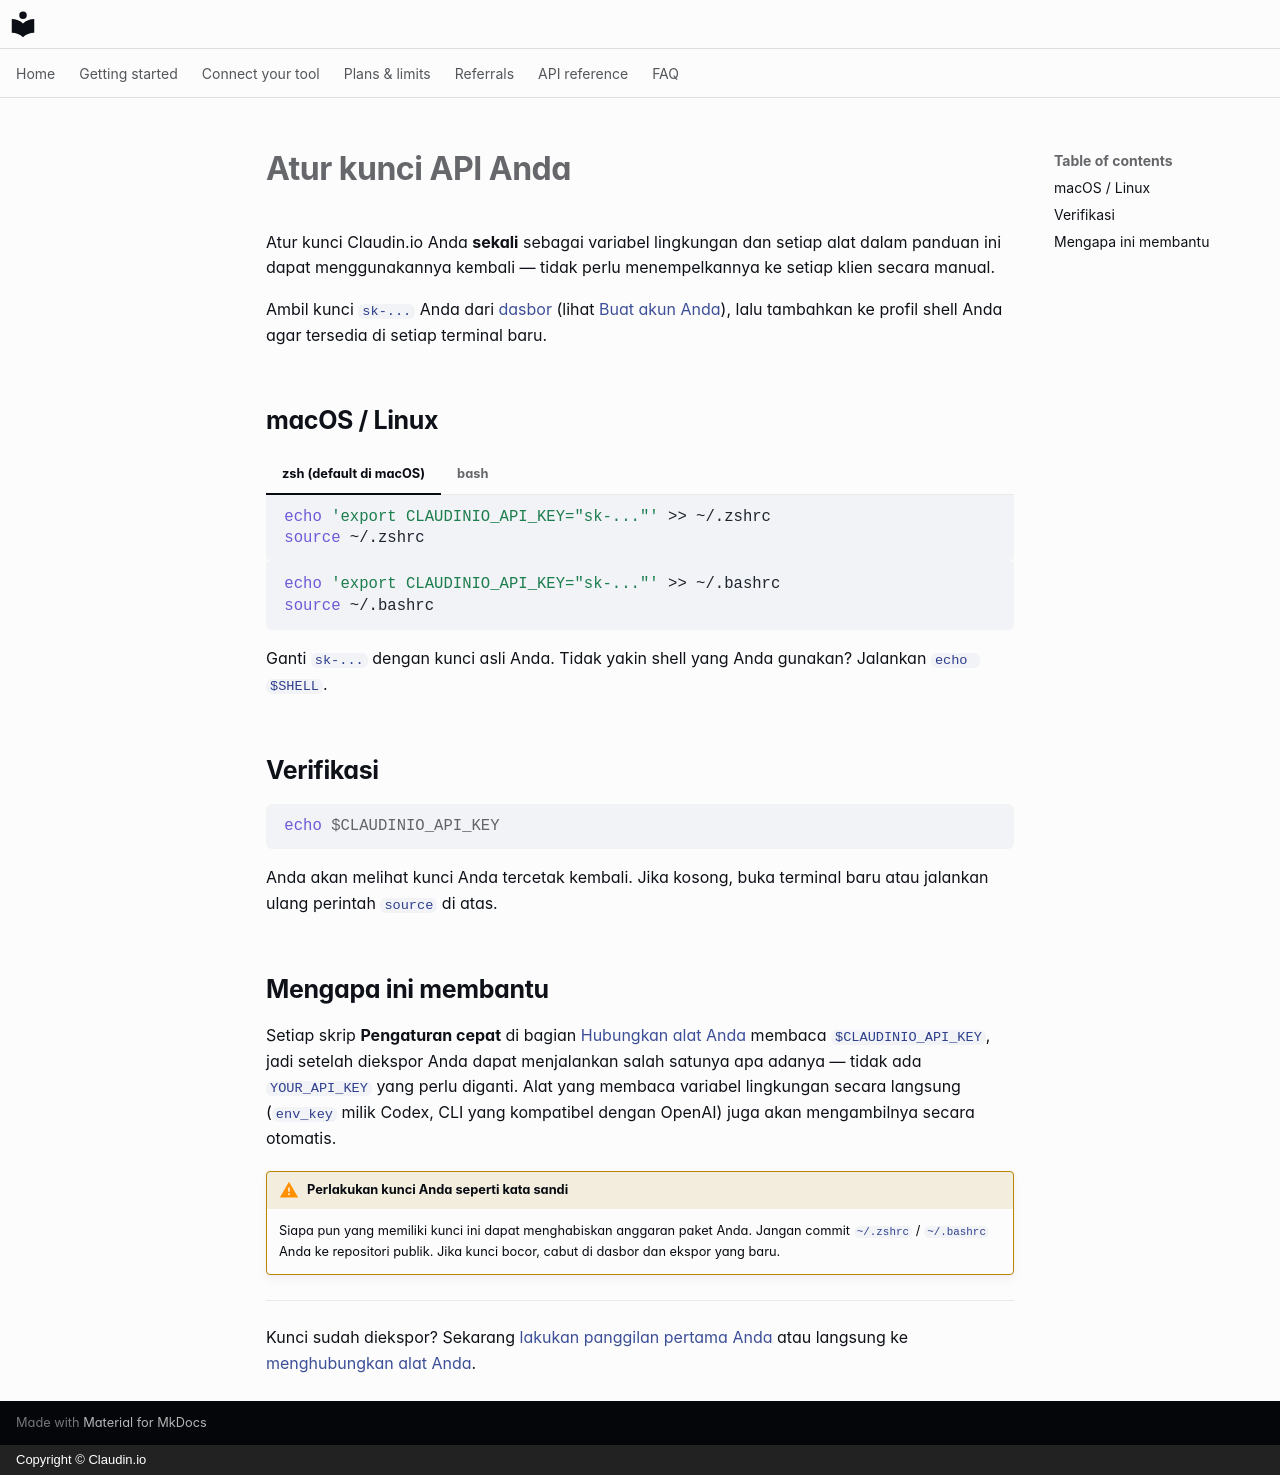

repository: claudin-io/docs · page: getting-started/set-your-key.id/index.html · generator: mkdocs · copyright: Copyright © Claudin.io

# Atur kunci API Anda

Atur kunci Claudin.io Anda **sekali** sebagai variabel lingkungan dan setiap alat dalam panduan ini dapat menggunakannya kembali — tidak perlu menempelkannya ke setiap klien secara manual.

Ambil kunci `sk-...` Anda dari [dasbor](https://claudin.io/dashboard) (lihat [Buat akun Anda](account.md)), lalu tambahkan ke profil shell Anda agar tersedia di setiap terminal baru.

## macOS / Linux

=== "zsh (default di macOS)"

    ```bash
    echo 'export CLAUDINIO_API_KEY="sk-..."' >> ~/.zshrc
    source ~/.zshrc
    ```

=== "bash"

    ```bash
    echo 'export CLAUDINIO_API_KEY="sk-..."' >> ~/.bashrc
    source ~/.bashrc
    ```

Ganti `sk-...` dengan kunci asli Anda. Tidak yakin shell yang Anda gunakan? Jalankan `echo $SHELL`.

## Verifikasi

```bash
echo $CLAUDINIO_API_KEY
```

Anda akan melihat kunci Anda tercetak kembali. Jika kosong, buka terminal baru atau jalankan ulang perintah `source` di atas.

## Mengapa ini membantu

Setiap skrip **Pengaturan cepat** di bagian [Hubungkan alat Anda](../clients/opencode.md) membaca `$CLAUDINIO_API_KEY`, jadi setelah diekspor Anda dapat menjalankan salah satunya apa adanya — tidak ada `YOUR_API_KEY` yang perlu diganti. Alat yang membaca variabel lingkungan secara langsung (`env_key` milik Codex, CLI yang kompatibel dengan OpenAI) juga akan mengambilnya secara otomatis.

!!! warning "Perlakukan kunci Anda seperti kata sandi"
    Siapa pun yang memiliki kunci ini dapat menghabiskan anggaran paket Anda. Jangan commit `~/.zshrc` / `~/.bashrc` Anda ke repositori publik. Jika kunci bocor, cabut di dasbor dan ekspor yang baru.

---

Kunci sudah diekspor? Sekarang [lakukan panggilan pertama Anda](first-call.md) atau langsung ke [menghubungkan alat Anda](../clients/opencode.md).
